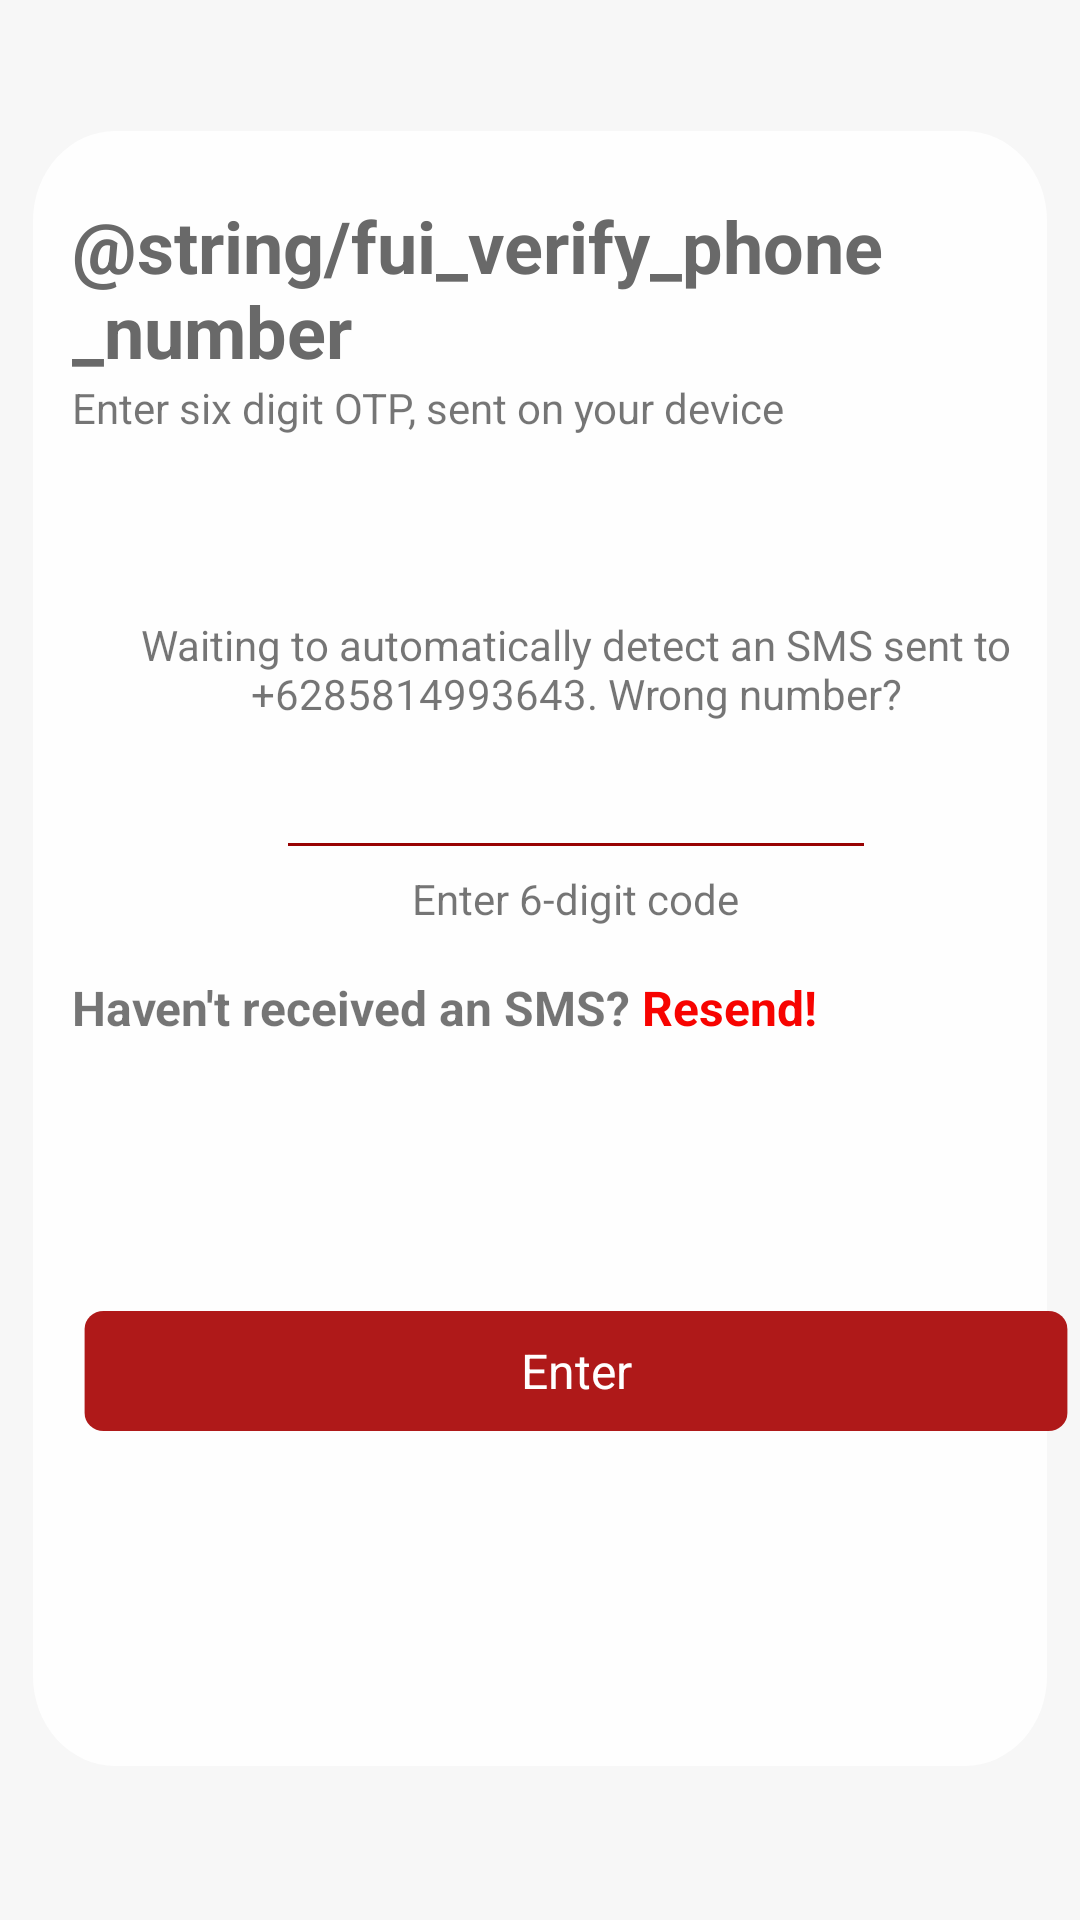

Here is an Android app screen rendered from its layout file. Give the layout XML and the strings, colors and styles it references.
<!-- AndroidManifest.xml: application theme AppTheme -->
<!-- res/layout/activity_phone_verify.xml -->
<?xml version="1.0" encoding="utf-8"?>
<androidx.constraintlayout.widget.ConstraintLayout xmlns:android="http://schemas.android.com/apk/res/android"
    android:layout_width="match_parent"
    android:layout_height="match_parent"
    android:background="#F7F7F7"
    xmlns:app="http://schemas.android.com/apk/res-auto">

    <ImageView
        android:id="@+id/imageView"
        app:layout_constraintStart_toStartOf="parent"
        app:layout_constraintEnd_toEndOf="parent"
        app:layout_constraintTop_toTopOf="parent"
        app:layout_constraintBottom_toBottomOf="parent"
        android:layout_width="wrap_content"
        android:background="@drawable/ic_input_num_bg"
        android:layout_height="wrap_content"/>

    <TextView
        android:id="@+id/subscribeHeading"
        android:layout_width="0dp"
        android:text="@string/fui_verify_phone_number"
        android:textSize="24sp"
        android:textStyle="bold"
        android:layout_marginStart="24dp"
        android:textColor="#696969"
        android:layout_marginTop="30dp"
        app:layout_constraintTop_toTopOf="@id/imageView"
        app:layout_constraintStart_toStartOf="@id/imageView"
        app:layout_constraintEnd_toEndOf="@id/imageView"
        android:layout_height="wrap_content"/>

    <TextView
        android:id="@+id/enternumberheading"
        android:layout_width="0dp"
        android:text="@string/enter_four_digit_otp_sent_on_your_device"
        android:textSize="14sp"
        app:layout_constraintEnd_toEndOf="@id/subscribeHeading"
        app:layout_constraintTop_toBottomOf="@id/subscribeHeading"
        app:layout_constraintStart_toStartOf="@id/subscribeHeading"
        android:layout_height="wrap_content" />

    <LinearLayout
        android:id="@+id/linear"
        android:layout_width="0dp"
        android:gravity="center"
        android:layout_height="wrap_content"
        android:layout_marginTop="60dp"
        app:layout_constraintEnd_toEndOf="@id/enternumberheading"
        app:layout_constraintStart_toStartOf="@id/enternumberheading"
        app:layout_constraintTop_toBottomOf="@id/enternumberheading"
        android:orientation="vertical">

        <TextView
            android:id="@+id/tv_wating_text"
            android:layout_width="wrap_content"
            android:layout_height="wrap_content"
            android:layout_marginLeft="16dp"
            android:layout_marginRight="16dp"
            android:gravity="center"
            android:text="@string/waiting_to_automatically_detect_an_sms_sent_to_6285814993643_wrong_number" />

        <EditText
            android:id="@+id/et_verification_code"
            android:layout_width="200dp"
            android:layout_height="wrap_content"
            android:layout_marginTop="8dp"
            android:backgroundTint="@color/colorPrimaryDark"
            android:textSize="18sp" />

        <TextView
            android:id="@+id/tv_contoh"
            android:layout_width="wrap_content"
            android:layout_height="wrap_content"
            android:text="@string/enter_6_digit_code" />

    </LinearLayout>

    <TextView
        android:id="@+id/tv_resend_sms"
        android:layout_width="wrap_content"
        android:layout_height="wrap_content"
        android:layout_marginTop="16dp"
        android:textSize="16sp"
        android:textStyle="bold"
        app:layout_constraintTop_toBottomOf="@id/linear"
        app:layout_constraintStart_toStartOf="@id/linear"
        android:text="@string/haven_t_received_an_sms_resend" />

    <TextView
        android:id="@+id/tv_countdown_sms"
        android:layout_width="wrap_content"
        android:visibility="invisible"
        android:layout_height="wrap_content"
        app:layout_constraintBottom_toBottomOf="@id/tv_resend_sms"
        app:layout_constraintStart_toEndOf="@id/tv_resend_sms"
        app:layout_constraintEnd_toEndOf="parent"
        app:layout_constraintTop_toTopOf="@id/tv_resend_sms"
        android:layout_alignParentEnd="true" />

    <TextView
        android:id="@+id/bt_next_main"
        app:layout_constraintStart_toStartOf="@id/subscribeHeading"
        app:layout_constraintEnd_toEndOf="@id/subscribeHeading"
        app:layout_constraintTop_toBottomOf="@id/linear"
        app:layout_constraintBottom_toBottomOf="@id/imageView"
        android:layout_width="0dp"
        android:background="@drawable/ic_button_bg"
        android:text="@string/enter"
        android:textColor="@color/white"
        android:textSize="16sp"
        android:gravity="center"
        android:layout_height="wrap_content"/>
</androidx.constraintlayout.widget.ConstraintLayout>
<!-- resources referenced by this layout -->
<resources>
  <color name="colorPrimaryDark">#980202</color>
  <color name="white">#fff</color>
  <!-- drawable ic_button_bg (drawable) -->
  <vector android:alpha="0.9" android:height="48dp"
      android:viewportHeight="48" android:viewportWidth="320"
      android:width="320dp" xmlns:android="http://schemas.android.com/apk/res/android">
      <path android:fillColor="#A70000" android:pathData="M10,4L310,4A6,6 0,0 1,316 10L316,38A6,6 0,0 1,310 44L10,44A6,6 0,0 1,4 38L4,10A6,6 0,0 1,10 4z"/>
  </vector>
  <!-- drawable ic_input_num_bg (drawable) -->
  <vector xmlns:android="http://schemas.android.com/apk/res/android"
      android:width="393dp"
      android:height="569dp"
      android:alpha="0.9"
      android:viewportWidth="393"
      android:viewportHeight="569">
      <path
          android:fillColor="#ffffff"
          android:pathData="M42,8L351,8A30,30 0,0 1,381 38L381,523A30,30 0,0 1,351 553L42,553A30,30 0,0 1,12 523L12,38A30,30 0,0 1,42 8z" />
  </vector>
  <string name="enter">Enter</string>
  <string name="enter_6_digit_code">Enter 6-digit code</string>
  <string name="enter_four_digit_otp_sent_on_your_device">Enter six digit OTP, sent on your device</string>
  <string name="haven_t_received_an_sms_resend">Haven\'t received an SMS? <font color="#F70300"><b>Resend!</b></font></string>
  <string name="waiting_to_automatically_detect_an_sms_sent_to_6285814993643_wrong_number">Waiting to automatically detect an SMS sent to +6285814993643. Wrong number?</string>
  <style name="AppTheme" parent="Theme.AppCompat.Light.NoActionBar">
          
          <item name="colorPrimary">@color/colorPrimary</item>
          <item name="colorPrimaryDark">@color/colorPrimaryDark</item>
          <item name="colorAccent">@color/colorPrimary</item>
      </style>
  <color name="colorPrimary">#A70000</color>
</resources>
